Run: headless pygame with SDL's dummy video driver; simulated clock (each Clock.tick advances the game by its frame time, no real sleeping); random seed 0; keys injected as events and as key.get_pressed() state; mouse plan: one left click at the window centre at the start of phase 2, then a move to the lower-right quarter at the start of phase 3.
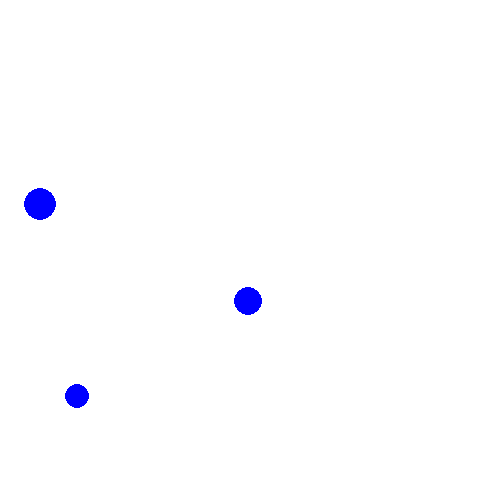
Frame 1 of 4 · flips 1–60 · no input
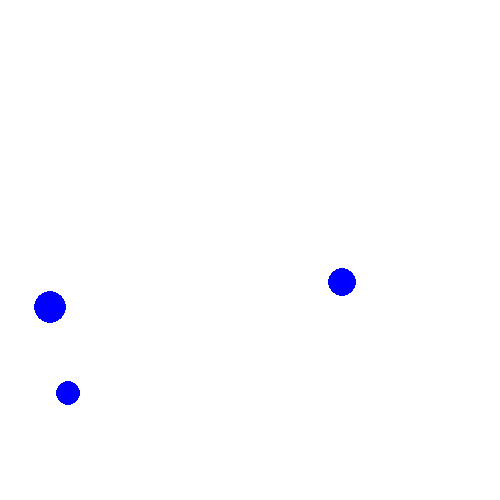
Frame 2 of 4 · flips 61–180 · clicked the window centre · tapped SPACE, RETURN · held RIGHT (→), D
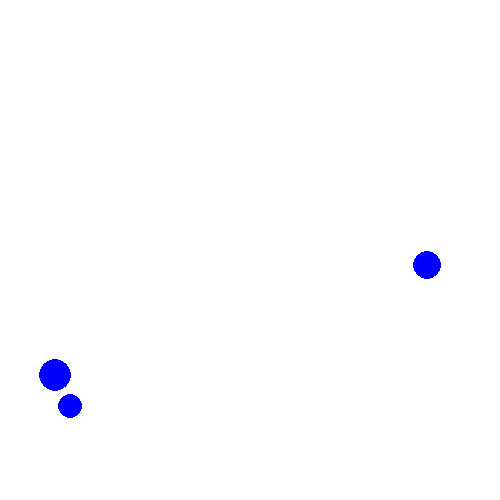
Frame 3 of 4 · flips 181–300 · moved the mouse to the lower-right quarter · held DOWN (↓), S
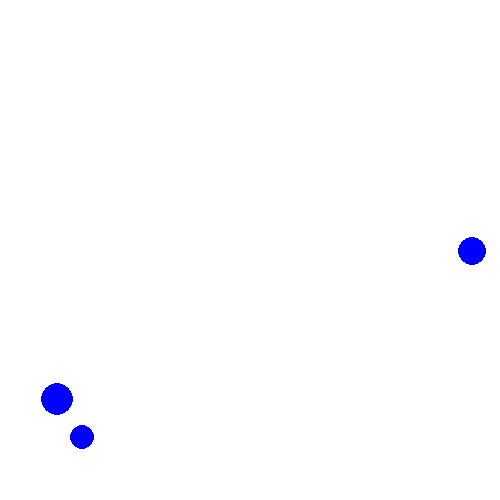
Frame 4 of 4 · flips 301–420 · held LEFT (←), A, UP (↑), W

The pygame program that drew these frames:

import pygame
import random
import math

class Particle:
    def __init__(self, x, y, size, mass=1):
        self.x = x
        self.y = y
        self.size = size
        self.color = (0, 0, 255)
        self.thickness = 1
        self.speed = 0.01
        self.angle = math.pi / 2
        self.mass = mass
        self.drag = (self.mass/(self.mass + mass_of_air)) ** self.size

    def display(self):
        pygame.draw.circle(screen, self.color, (int(self.x), int(self.y)), self.size)

    def move(self):
        self.x += math.sin(self.angle) * self.speed
        self.y -= math.cos(self.angle) * self.speed
        #(self.angle, self.speed) = addVectors(self.angle, self.speed, gravity[0], gravity[1])
        self.speed *= self.drag

        #print (self.x)

    def bounce(self):
        if self.x > width - self.size:
            self.x = 2 * (width - self.size) - self.x
            self.angle = - self.angle
            self.speed *= elasticity
        elif self.x < self.size:
            self.x = 2 * self.size - self.x
            self.angle = - self.angle
            self.speed *= elasticity
        if self.y > height - self.size:
            self.y = 2 * (height - self.size) - self.y
            self.angle = math.pi - self.angle
            self.speed *= elasticity
        elif self.y < self.size:
            self.y = 2 * self.size - self.y
            self.angle = math.pi - self.angle
            self.speed *= elasticity



def addVectors(angle1, length1, angle2, length2):
    x  = math.sin(angle1) * length1 + math.sin(angle2) * length2
    y  = math.cos(angle1) * length1 + math.cos(angle2) * length2

    length = math.hypot(x, y)
    angle = 0.5 * math.pi - math.atan2(y, x)
    return (angle, length)

def findParticle(particles, x, y):
    for p in particles:
        if math.hypot(p.x-x, p.y-y) <= p.size:
            return p
    return None

def collide(p1, p2):
    dx = p1.x - p2.x
    dy = p1.y - p2.y        
    distance = math.hypot(dx, dy)

    if distance < p1.size + p2.size:
       angle = math.atan2(dy, dx) + 0.5 * math.pi
       total_mass = p1.mass + p2.mass
       (p1.angle, p1.speed) = addVectors(p1.angle, p1.speed*(p1.mass-p2.mass)/total_mass, angle, 2*p2.speed*p2.mass/total_mass)
       (p2.angle, p2.speed) = addVectors(p2.angle, p2.speed*(p2.mass-p1.mass)/total_mass, angle+math.pi, 2*p1.speed*p1.mass/total_mass)
       p1.speed *= elasticity
       p2.speed *= elasticity

       overlap = 0.5 * (p1.size + p2.size - distance + 1)
       p1.x += math.sin(angle) * overlap
       p1.y -= math.cos(angle) * overlap
       p2.x -= math.sin(angle) * overlap
       p2.y += math.cos(angle) * overlap



background_colour = (255,255,255)
gravity = (math.pi, 0.002)
drag = 0.999
elasticity = 0.75
mass_of_air = 0.2
(width, height) = (500, 500)
screen = pygame.display.set_mode((width, height))
pygame.display.set_caption('Physics simulation')


number_of_particles = 3
my_particles = []
for n in range(number_of_particles):
    size = random.randint(10, 20)
    density = random.randint(1, 20)
    x = random.randint(size, width-size)
    y = random.randint(size, height-size)
    particle = Particle(x, y, size, density * size ** 2)
    particle.background_colour = (200 - density * 10, 200 - density * 10, 255)
    particle.speed = random.random()
    particle.angle = random.uniform(0, math.pi*2)
    my_particles.append(particle)



running = True
selected_particle = None
while running:
  for event in pygame.event.get():
    if event.type == pygame.QUIT:
      running = False
    if event.type == pygame.MOUSEBUTTONDOWN:
        (mouseX, mouseY) = pygame.mouse.get_pos()
        print (mouseX, mouseY)
        selected_particle = findParticle(my_particles, mouseX, mouseY)
        print (selected_particle)
        if selected_particle:
            (mouseX, mouseY) = pygame.mouse.get_pos()
            dx = mouseX - selected_particle.x
            dy = mouseY - selected_particle.y
            selected_particle.angle = math.atan2(dy, dx) + 0.5*math.pi
            selected_particle.speed = math.hypot(dx, dy) * 0.1
    elif event.type == pygame.MOUSEBUTTONUP:
        selected_particle = None

  screen.fill(background_colour)

  for i, particle in enumerate(my_particles):
      particle.move()
      particle.bounce()
      for particle2 in my_particles[i+1:]:
          collide(particle, particle2)
      particle.display()

  pygame.display.flip()
  
